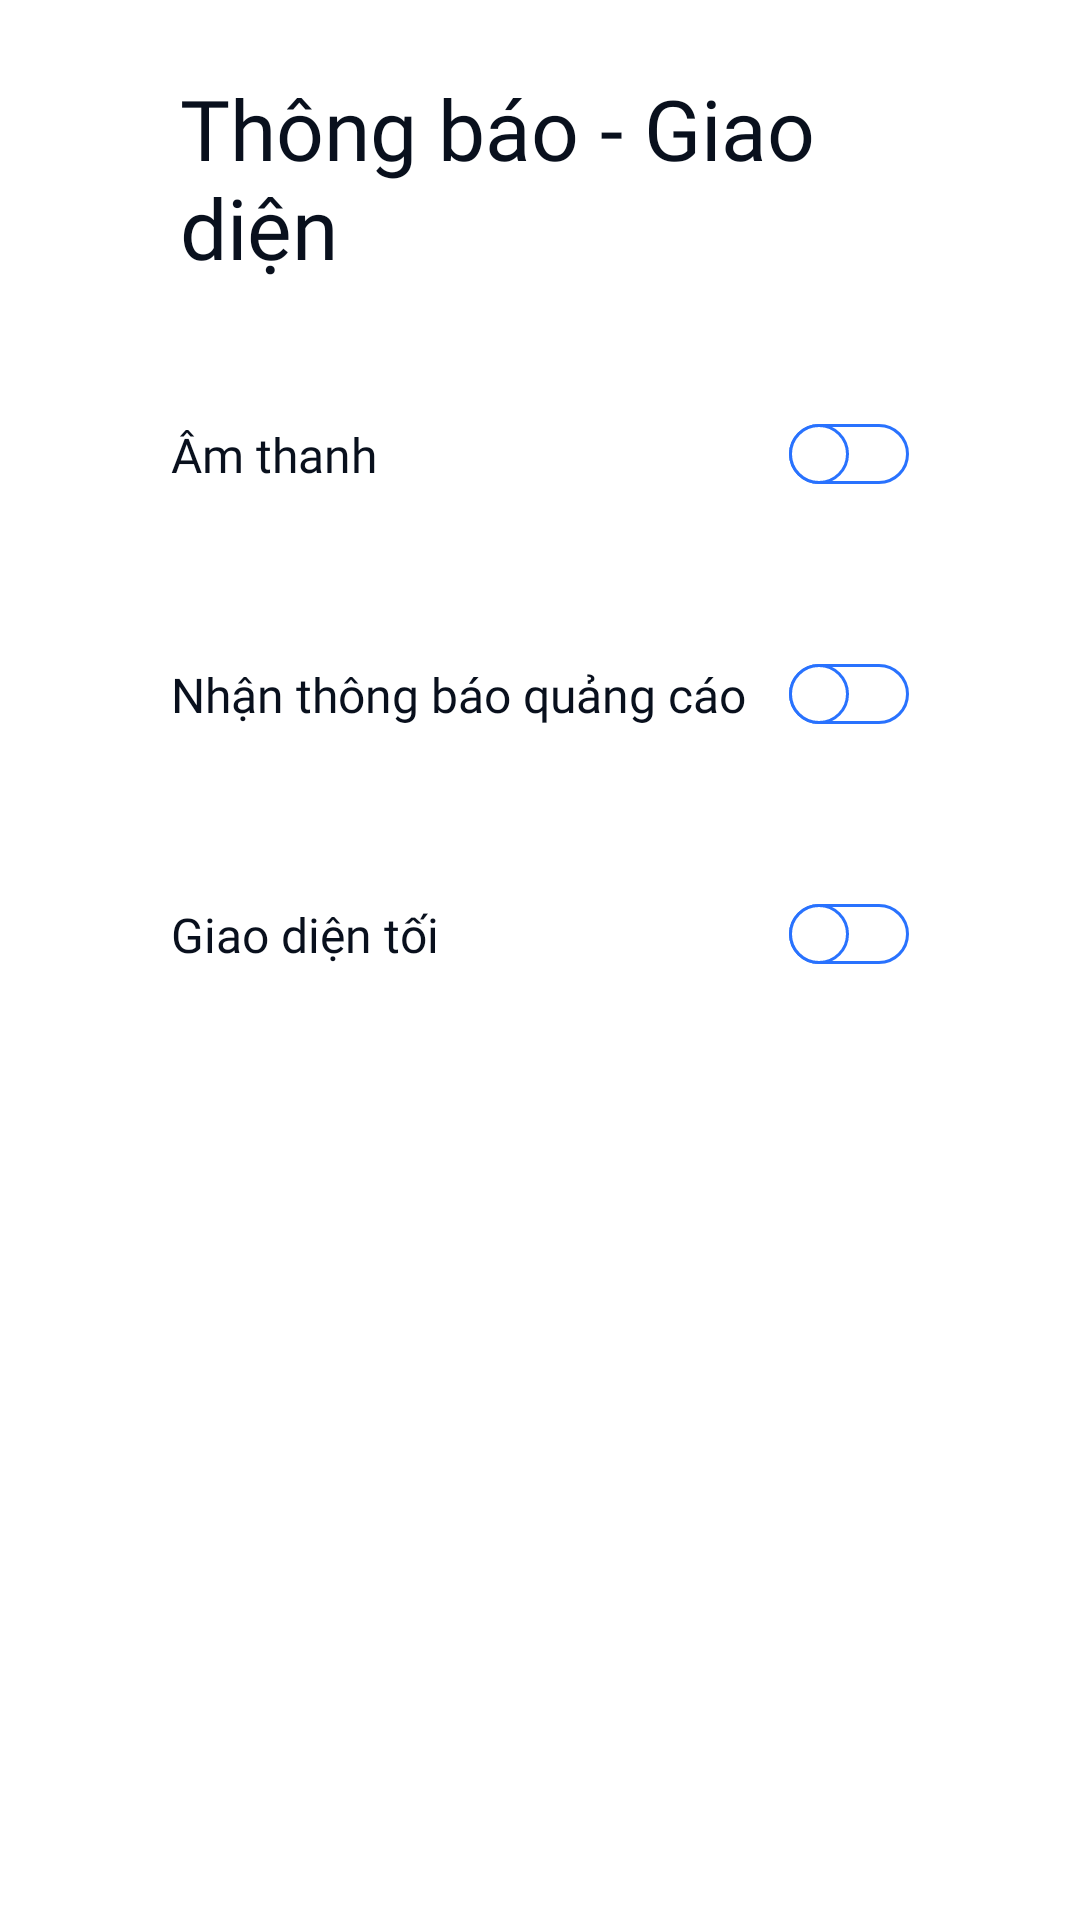

Layout XML and referenced resources for this Android screen:
<!-- AndroidManifest.xml: application theme Theme.DATN -->
<!-- res/layout/fragment_profile_notification.xml -->
<?xml version="1.0" encoding="utf-8"?>
<androidx.constraintlayout.widget.ConstraintLayout xmlns:android="http://schemas.android.com/apk/res/android"
    xmlns:app="http://schemas.android.com/apk/res-auto"
    android:id="@+id/men"
    android:background="@color/white"
    android:layout_width="match_parent"
    android:layout_height="match_parent">

    <LinearLayout
        android:layout_width="match_parent"
        android:layout_height="match_parent"
        android:layout_marginBottom="@dimen/margin_bottmnav"
        android:layout_marginLeft="@dimen/padding_xlarge_x"
        android:layout_marginRight="@dimen/padding_xlarge_x"
        android:orientation="vertical"
        app:layout_constraintBottom_toBottomOf="parent"
        app:layout_constraintLeft_toLeftOf="parent"
        app:layout_constraintRight_toRightOf="parent"
        app:layout_constraintTop_toTopOf="parent">

        <androidx.appcompat.widget.AppCompatTextView
            android:layout_width="wrap_content"
            android:layout_height="wrap_content"
            android:layout_marginLeft="@dimen/padding_large_normal"
            android:layout_marginBottom="@dimen/padding_normal"
            android:layout_marginTop="@dimen/padding_large"
            android:fontFamily="@font/source_sans_pro_semibold"
            android:text="@string/notification_title"
            android:textColor="@color/black"
            android:textSize="@dimen/text_size_xlarge" />

        <LinearLayout
            android:layout_width="match_parent"
            android:layout_height="wrap_content"
            android:orientation="vertical">

            <androidx.constraintlayout.widget.ConstraintLayout

                android:layout_width="match_parent"
                android:layout_height="wrap_content"
                android:background="@drawable/shape_line_bottom"
                android:orientation="horizontal"
                android:paddingTop="@dimen/padding_normal"
                android:paddingBottom="@dimen/padding_normal">

                <androidx.appcompat.widget.AppCompatTextView
                    android:layout_width="wrap_content"
                    android:layout_height="wrap_content"
                    android:layout_gravity="center_vertical"
                    android:layout_marginLeft="@dimen/padding_normal"
                    android:fontFamily="@font/source_sans_pro_semibold"
                    android:text="@string/notification_bell"
                    android:textColor="@color/black"
                    app:layout_constraintLeft_toLeftOf="parent"
                    app:layout_constraintTop_toTopOf="parent"
                    app:layout_constraintBottom_toBottomOf="parent"
                    android:textSize="@dimen/text_size_normal" />

                <androidx.appcompat.widget.SwitchCompat
                    android:id="@+id/switch_bell"
                    android:layout_width="wrap_content"
                    android:layout_height="@dimen/button_size_height"
                    android:thumb="@drawable/custom_thumb"
                    android:layout_marginRight="@dimen/padding_normal"
                    app:layout_constraintBottom_toBottomOf="parent"
                    app:layout_constraintRight_toRightOf="parent"
                    app:layout_constraintTop_toTopOf="parent"
                    app:track="@drawable/custom_track" />
            </androidx.constraintlayout.widget.ConstraintLayout>



            <androidx.constraintlayout.widget.ConstraintLayout

                android:layout_width="match_parent"
                android:layout_height="wrap_content"
                android:background="@drawable/shape_line_bottom"
                android:orientation="horizontal"
                android:paddingTop="@dimen/padding_normal"
                android:paddingBottom="@dimen/padding_normal">

                <androidx.appcompat.widget.AppCompatTextView
                    android:layout_width="wrap_content"
                    android:layout_height="wrap_content"
                    android:layout_gravity="center_vertical"
                    android:layout_marginLeft="@dimen/padding_normal"
                    android:fontFamily="@font/source_sans_pro_semibold"
                    android:text="@string/notification_ads"
                    android:textColor="@color/black"
                    app:layout_constraintLeft_toLeftOf="parent"
                    app:layout_constraintTop_toTopOf="parent"
                    app:layout_constraintBottom_toBottomOf="parent"
                    android:textSize="@dimen/text_size_normal" />

                <androidx.appcompat.widget.SwitchCompat
                    android:id="@+id/switch_ads"
                    android:layout_width="wrap_content"
                    android:layout_height="@dimen/button_size_height"
                    android:thumb="@drawable/custom_thumb"
                    android:layout_marginRight="@dimen/padding_normal"
                    app:layout_constraintBottom_toBottomOf="parent"
                    app:layout_constraintRight_toRightOf="parent"
                    app:layout_constraintTop_toTopOf="parent"
                    app:track="@drawable/custom_track" />
            </androidx.constraintlayout.widget.ConstraintLayout>

            <androidx.constraintlayout.widget.ConstraintLayout

                android:layout_width="match_parent"
                android:layout_height="wrap_content"
                android:background="@drawable/shape_line_bottom"
                android:orientation="horizontal"
                android:paddingTop="@dimen/padding_normal"
                android:paddingBottom="@dimen/padding_normal">

                <androidx.appcompat.widget.AppCompatTextView
                    android:layout_width="wrap_content"
                    android:layout_height="wrap_content"
                    android:layout_gravity="center_vertical"
                    android:layout_marginLeft="@dimen/padding_normal"
                    android:fontFamily="@font/source_sans_pro_semibold"
                    android:text="@string/user_dark"
                    android:textColor="@color/black"
                    app:layout_constraintLeft_toLeftOf="parent"
                    app:layout_constraintTop_toTopOf="parent"
                    app:layout_constraintBottom_toBottomOf="parent"
                    android:textSize="@dimen/text_size_normal" />

                <androidx.appcompat.widget.SwitchCompat
                    android:id="@+id/switch_dark"
                    android:layout_width="wrap_content"
                    android:layout_height="@dimen/button_size_height"
                    android:thumb="@drawable/custom_thumb"
                    android:layout_marginRight="@dimen/padding_normal"
                    app:layout_constraintBottom_toBottomOf="parent"
                    app:layout_constraintRight_toRightOf="parent"
                    app:layout_constraintTop_toTopOf="parent"
                    app:track="@drawable/custom_track" />
            </androidx.constraintlayout.widget.ConstraintLayout>

        </LinearLayout>
    </LinearLayout>


</androidx.constraintlayout.widget.ConstraintLayout>
<!-- resources referenced by this layout -->
<resources>
  <color name="black">#09101D</color>
  <color name="white">#FFFFFFFF</color>
  <dimen name="button_size_height">46dp</dimen>
  <dimen name="margin_bottmnav">80dp</dimen>
  <dimen name="padding_large">24dp</dimen>
  <dimen name="padding_large_normal">20dp</dimen>
  <dimen name="padding_normal">17dp</dimen>
  <dimen name="padding_xlarge_x">40dp</dimen>
  <dimen name="text_size_normal">16dp</dimen>
  <dimen name="text_size_xlarge">28dp</dimen>
  <!-- drawable custom_thumb (drawable) -->
  <?xml version="1.0" encoding="utf-8"?>
  <selector xmlns:android="http://schemas.android.com/apk/res/android">
      <item android:state_checked="false">
          <shape android:shape="oval">
              <solid android:color="#ffffff" />
              <size android:width="20dp" android:height="20dp" />
              <stroke android:width="1dp" android:color="@color/textcolor_blue_blod" />
          </shape>
      </item>
      <item android:state_checked="true">
          <shape android:shape="oval">
              <solid android:color="#ffffff" />
              <size android:width="20dp" android:height="20dp" />
              <stroke android:width="1dp" android:color="@color/textcolor_blue_blod" />
          </shape>
      </item>
  </selector>
  <!-- drawable custom_track (drawable) -->
  <?xml version="1.0" encoding="utf-8"?>
  <selector xmlns:android="http://schemas.android.com/apk/res/android">
      <item android:state_checked="false">
          <shape android:shape="rectangle">
              <corners android:radius="20dp" />
              <solid android:color="#ffffff" />
              <stroke android:color="@color/textcolor_blue_blod" android:width="1dp" />
              <size android:height="20dp" />
          </shape>
      </item>
      <item android:state_checked="true">
          <shape android:shape="rectangle">
              <corners android:radius="20dp" />
              <solid android:color="@color/textcolor_blue_blod" />
              <stroke android:color="@color/textcolor_blue_blod" android:width="1dp" />
              <size android:height="20dp" />
          </shape>
      </item>
  </selector>
  <string name="notification_ads">Nhận thông báo quảng cáo</string>
  <string name="notification_bell">Âm thanh</string>
  <string name="notification_title">Thông báo - Giao diện</string>
  <string name="user_dark">Giao diện tối</string>
  <style name="Theme.DATN" parent="Theme.MaterialComponents.DayNight.NoActionBar">
          
          <item name="colorPrimary">@color/textcolor_blue_blod</item>
          <item name="colorPrimaryVariant">@color/purple_700</item>
          <item name="colorOnPrimary">@color/white</item>
          
          <item name="colorSecondary">@color/teal_200</item>
          <item name="colorSecondaryVariant">@color/teal_700</item>
          <item name="colorOnSecondary">#131629</item>
          
          <item name="android:statusBarColor" tools:targetApi="l">@android:color/transparent</item>
          <item name="android:windowLightStatusBar" tools:targetApi="23">true</item>
          
      </style>
  <color name="textcolor_blue_blod">#2972FE</color>
  <color name="purple_700">#FF3700B3</color>
  <color name="teal_200">#FF03DAC5</color>
  <color name="teal_700">#FF018786</color>
</resources>
